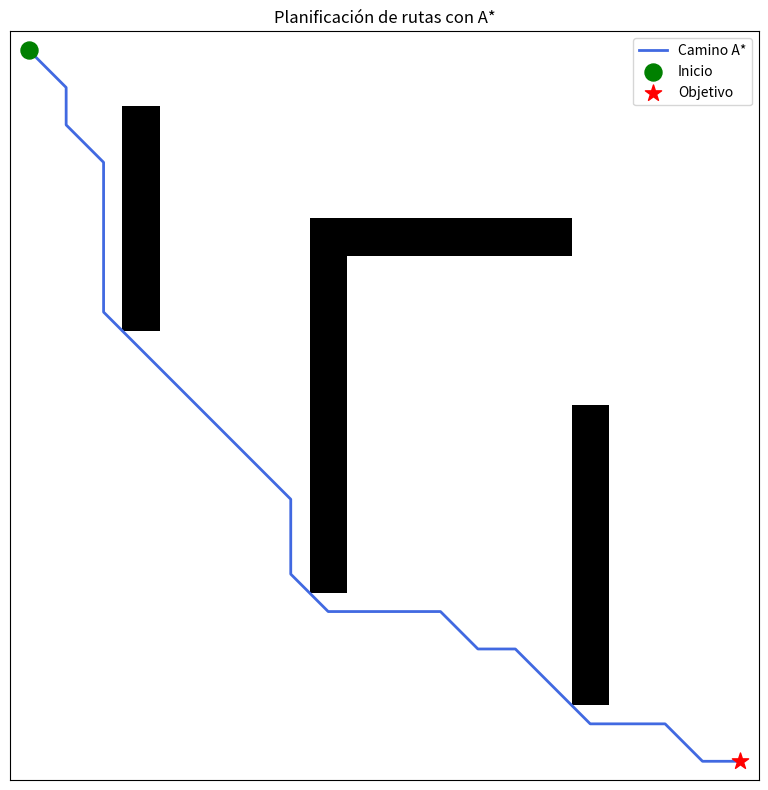

Generate this figure with matplotlib:
"""
Algoritmo A* (A-star) para planificación de rutas en robótica.

Este script simula un mapa en forma de grid (cuadrícula) con obstáculos,
un punto de inicio y un punto objetivo. El algoritmo A* encuentra el
camino más corto evitando los obstáculos, combinando:
    - g(n): costo real desde el inicio hasta el nodo n
    - h(n): heurística (distancia estimada) desde n hasta el objetivo
    - f(n) = g(n) + h(n): costo total estimado

Es uno de los algoritmos más usados en robótica móvil para navegación
autónoma (junto con Dijkstra, RRT, y variantes como Hybrid A*).
"""

import heapq
import matplotlib.pyplot as plt
import numpy as np


class NodoAStar:
    """Representa un nodo del grid dentro del algoritmo A*."""

    def __init__(self, posicion, padre=None):
        self.posicion = posicion  # (fila, columna)
        self.padre = padre
        self.g = 0  # costo desde el inicio
        self.h = 0  # heurística hacia el objetivo
        self.f = 0  # costo total (g + h)

    def __eq__(self, otro):
        return self.posicion == otro.posicion

    def __lt__(self, otro):
        # Necesario para que heapq pueda comparar nodos por su costo f
        return self.f < otro.f

    def __hash__(self):
        return hash(self.posicion)


def heuristica(a, b):
    """Distancia euclidiana entre dos puntos (a y b son tuplas (fila, col))."""
    return np.sqrt((a[0] - b[0]) ** 2 + (a[1] - b[1]) ** 2)


def obtener_vecinos(posicion, grid):
    """
    Devuelve las posiciones vecinas válidas (8 direcciones: incluye
    diagonales), descartando las que están fuera del grid o son obstáculos.
    """
    filas, columnas = grid.shape
    movimientos = [
        (-1, 0), (1, 0), (0, -1), (0, 1),      # arriba, abajo, izq, der
        (-1, -1), (-1, 1), (1, -1), (1, 1)     # diagonales
    ]

    vecinos = []
    for df, dc in movimientos:
        nueva_pos = (posicion[0] + df, posicion[1] + dc)
        fila, col = nueva_pos

        # Verificar límites del grid
        if 0 <= fila < filas and 0 <= col < columnas:
            # Verificar que no sea un obstáculo (1 = obstáculo, 0 = libre)
            if grid[fila, col] == 0:
                vecinos.append(nueva_pos)

    return vecinos


def costo_movimiento(pos_actual, pos_vecino):
    """Costo de moverse a un vecino: 1.0 en línea recta, ~1.41 en diagonal."""
    if pos_actual[0] != pos_vecino[0] and pos_actual[1] != pos_vecino[1]:
        return np.sqrt(2)  # movimiento diagonal
    return 1.0  # movimiento recto


def a_estrella(grid, inicio, objetivo):
    """
    Ejecuta el algoritmo A* sobre un grid 2D.

    Parámetros:
        grid: matriz numpy 2D donde 0 = celda libre, 1 = obstáculo
        inicio: tupla (fila, columna) del punto de partida
        objetivo: tupla (fila, columna) del punto destino

    Retorna:
        Lista de tuplas (fila, columna) representando el camino encontrado,
        o None si no existe un camino posible.
    """
    nodo_inicio = NodoAStar(inicio)
    nodo_objetivo = NodoAStar(objetivo)

    lista_abierta = []       # nodos por explorar (cola de prioridad)
    lista_cerrada = set()    # nodos ya explorados

    heapq.heappush(lista_abierta, nodo_inicio)
    nodos_por_posicion = {inicio: nodo_inicio}

    while lista_abierta:
        nodo_actual = heapq.heappop(lista_abierta)

        if nodo_actual.posicion in lista_cerrada:
            continue
        lista_cerrada.add(nodo_actual.posicion)

        # ¿Llegamos al objetivo?
        if nodo_actual.posicion == nodo_objetivo.posicion:
            camino = []
            while nodo_actual is not None:
                camino.append(nodo_actual.posicion)
                nodo_actual = nodo_actual.padre
            return camino[::-1]  # invertir para ir de inicio -> objetivo

        # Explorar vecinos
        for vecino_pos in obtener_vecinos(nodo_actual.posicion, grid):
            if vecino_pos in lista_cerrada:
                continue

            g_tentativo = nodo_actual.g + costo_movimiento(nodo_actual.posicion, vecino_pos)

            if vecino_pos not in nodos_por_posicion or g_tentativo < nodos_por_posicion[vecino_pos].g:
                nodo_vecino = NodoAStar(vecino_pos, padre=nodo_actual)
                nodo_vecino.g = g_tentativo
                nodo_vecino.h = heuristica(vecino_pos, objetivo)
                nodo_vecino.f = nodo_vecino.g + nodo_vecino.h

                nodos_por_posicion[vecino_pos] = nodo_vecino
                heapq.heappush(lista_abierta, nodo_vecino)

    return None  # no se encontró camino


def crear_mapa_ejemplo(filas=20, columnas=20):
    """Crea un grid de ejemplo con algunos obstáculos rectangulares."""
    grid = np.zeros((filas, columnas))

    # Obstáculos de ejemplo (puedes modificar estas coordenadas)
    grid[5:15, 8] = 1
    grid[5, 8:15] = 1
    grid[10:18, 15] = 1
    grid[2:8, 3] = 1

    return grid


def visualizar_camino(grid, camino, inicio, objetivo):
    """Dibuja el grid, los obstáculos y el camino encontrado."""
    fig, ax = plt.subplots(figsize=(8, 8))

    # Dibujar el grid: blanco = libre, negro = obstáculo
    ax.imshow(grid, cmap="Greys", origin="upper")

    if camino:
        filas_camino = [p[0] for p in camino]
        columnas_camino = [p[1] for p in camino]
        ax.plot(columnas_camino, filas_camino, color="royalblue", linewidth=2, label="Camino A*")

    ax.scatter(inicio[1], inicio[0], color="green", s=150, marker="o", label="Inicio", zorder=5)
    ax.scatter(objetivo[1], objetivo[0], color="red", s=150, marker="*", label="Objetivo", zorder=5)

    ax.set_title("Planificación de rutas con A*")
    ax.legend(loc="upper right")
    ax.set_xticks([])
    ax.set_yticks([])

    plt.tight_layout()
    plt.savefig("ruta_astar.png", dpi=150)
    print("Imagen guardada como 'ruta_astar.png'")
    plt.show()


if __name__ == "__main__":
    # 1. Crear el mapa (grid) con obstáculos
    grid = crear_mapa_ejemplo(filas=20, columnas=20)

    # 2. Definir posiciones de inicio y objetivo (fila, columna)
    inicio = (0, 0)
    objetivo = (19, 19)

    # 3. Ejecutar A*
    camino = a_estrella(grid, inicio, objetivo)

    # 4. Mostrar resultado
    if camino:
        print(f"Camino encontrado con {len(camino)} pasos:")
        print(camino)
    else:
        print("No se encontró un camino posible entre el inicio y el objetivo.")

    # 5. Visualizar
    visualizar_camino(grid, camino, inicio, objetivo)
